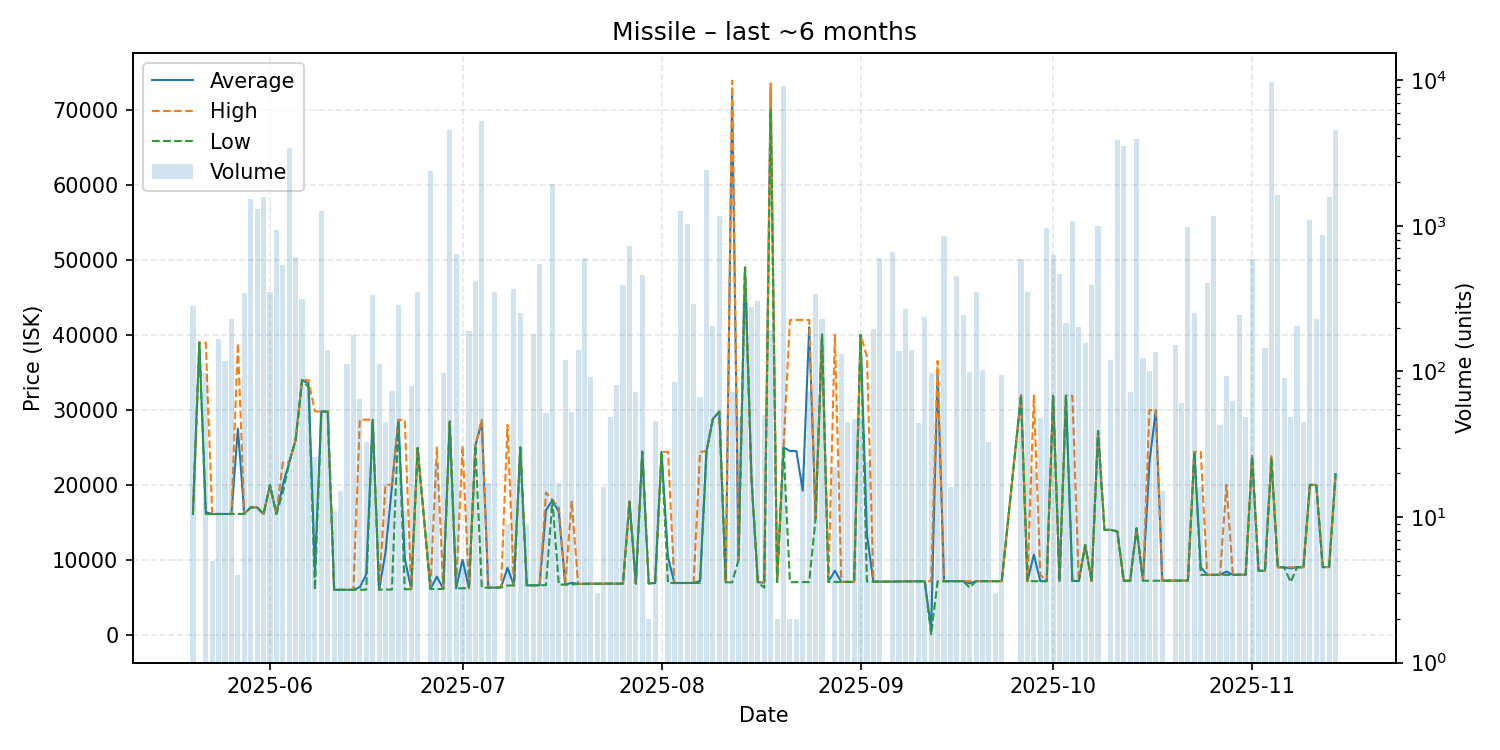

The file beside this chart, header and first rows:
date, average, highest, lowest, order_count, volume
2025-05-20, 16120, 16120, 16120, 5, 282
2025-05-21, 38990, 38990, 38990, 1, 1
2025-05-22, 16356, 38980, 16120, 6, 97
2025-05-23, 16120, 16120, 16120, 3, 5
2025-05-24, 16120, 16120, 16120, 6, 167
2025-05-25, 16120, 16120, 16120, 7, 118
2025-05-26, 16120, 16120, 16120, 5, 230
2025-05-27, 27508, 38895, 16120, 3, 4
2025-05-28, 16130, 16130, 16130, 7, 348
2025-05-29, 17000, 17000, 17000, 6, 1530
2025-05-30, 17000, 17000, 17000, 4, 1309
2025-05-31, 16130, 16130, 16130, 9, 1580
2025-06-01, 19950, 19950, 19950, 10, 352
2025-06-02, 16120, 16120, 16120, 8, 932
2025-06-03, 20000, 22990, 19000, 12, 537
2025-06-04, 22980, 22980, 22980, 8, 3400
2025-06-05, 26010, 26010, 26010, 9, 615
2025-06-06, 33990, 33990, 33990, 9, 316
2025-06-07, 33525, 33980, 33000, 6, 74
2025-06-08, 8747, 29790, 6001, 9, 26
2025-06-09, 29790, 29790, 29790, 9, 1270
2025-06-10, 29760, 29760, 29760, 6, 141
2025-06-11, 6005, 6005, 6005, 1, 11
2025-06-12, 6008, 6008, 6007, 3, 15
2025-06-13, 6008, 6008, 6008, 3, 113
2025-06-14, 6012, 6012, 6012, 2, 178
2025-06-15, 6365, 28720, 6016, 4, 65
2025-06-16, 8083, 28690, 6022, 6, 33
2025-06-17, 28690, 28690, 28690, 9, 334
2025-06-18, 6030, 6030, 6030, 5, 112
2025-06-19, 11011, 20020, 6041, 5, 45
2025-06-20, 19829, 20020, 6045, 3, 73
2025-06-21, 28600, 28680, 28600, 9, 284
2025-06-22, 10190, 28680, 6084, 6, 11
2025-06-23, 6091, 6101, 6090, 6, 79
2025-06-24, 24900, 24900, 24900, 4, 350
2025-06-26, 6114, 6114, 6114, 3, 2363
2025-06-27, 7762, 25000, 6120, 7, 23
2025-06-28, 6126, 6126, 6125, 5, 98
2025-06-29, 28460, 28460, 28460, 11, 4547
2025-06-30, 6208, 6208, 6208, 6, 639
2025-07-01, 10012, 25210, 6212, 5, 5
2025-07-02, 6214, 6214, 6214, 6, 191
2025-07-03, 25210, 25210, 25210, 6, 420
2025-07-04, 28480, 28700, 6287, 21, 5292
2025-07-05, 6290, 6293, 6289, 4, 17
2025-07-06, 6298, 6298, 6298, 6, 352
2025-07-07, 6336, 6336, 6336, 1, 1
2025-07-08, 8939, 28000, 6589, 4, 9
2025-07-09, 6593, 6593, 6593, 4, 367
2025-07-10, 24990, 24990, 24990, 1, 250
2025-07-11, 6602, 6603, 6599, 3, 9
2025-07-12, 6611, 6611, 6611, 5, 181
2025-07-13, 6619, 6619, 6619, 9, 551
2025-07-14, 16621, 19000, 6634, 5, 52
2025-07-15, 17970, 17970, 17970, 15, 1930
2025-07-16, 16394, 17000, 6699, 2, 17
2025-07-17, 6707, 6707, 6707, 4, 120
2025-07-18, 6936, 17890, 6721, 4, 53
2025-07-19, 6805, 6805, 6804, 5, 141
... 114 more rows
